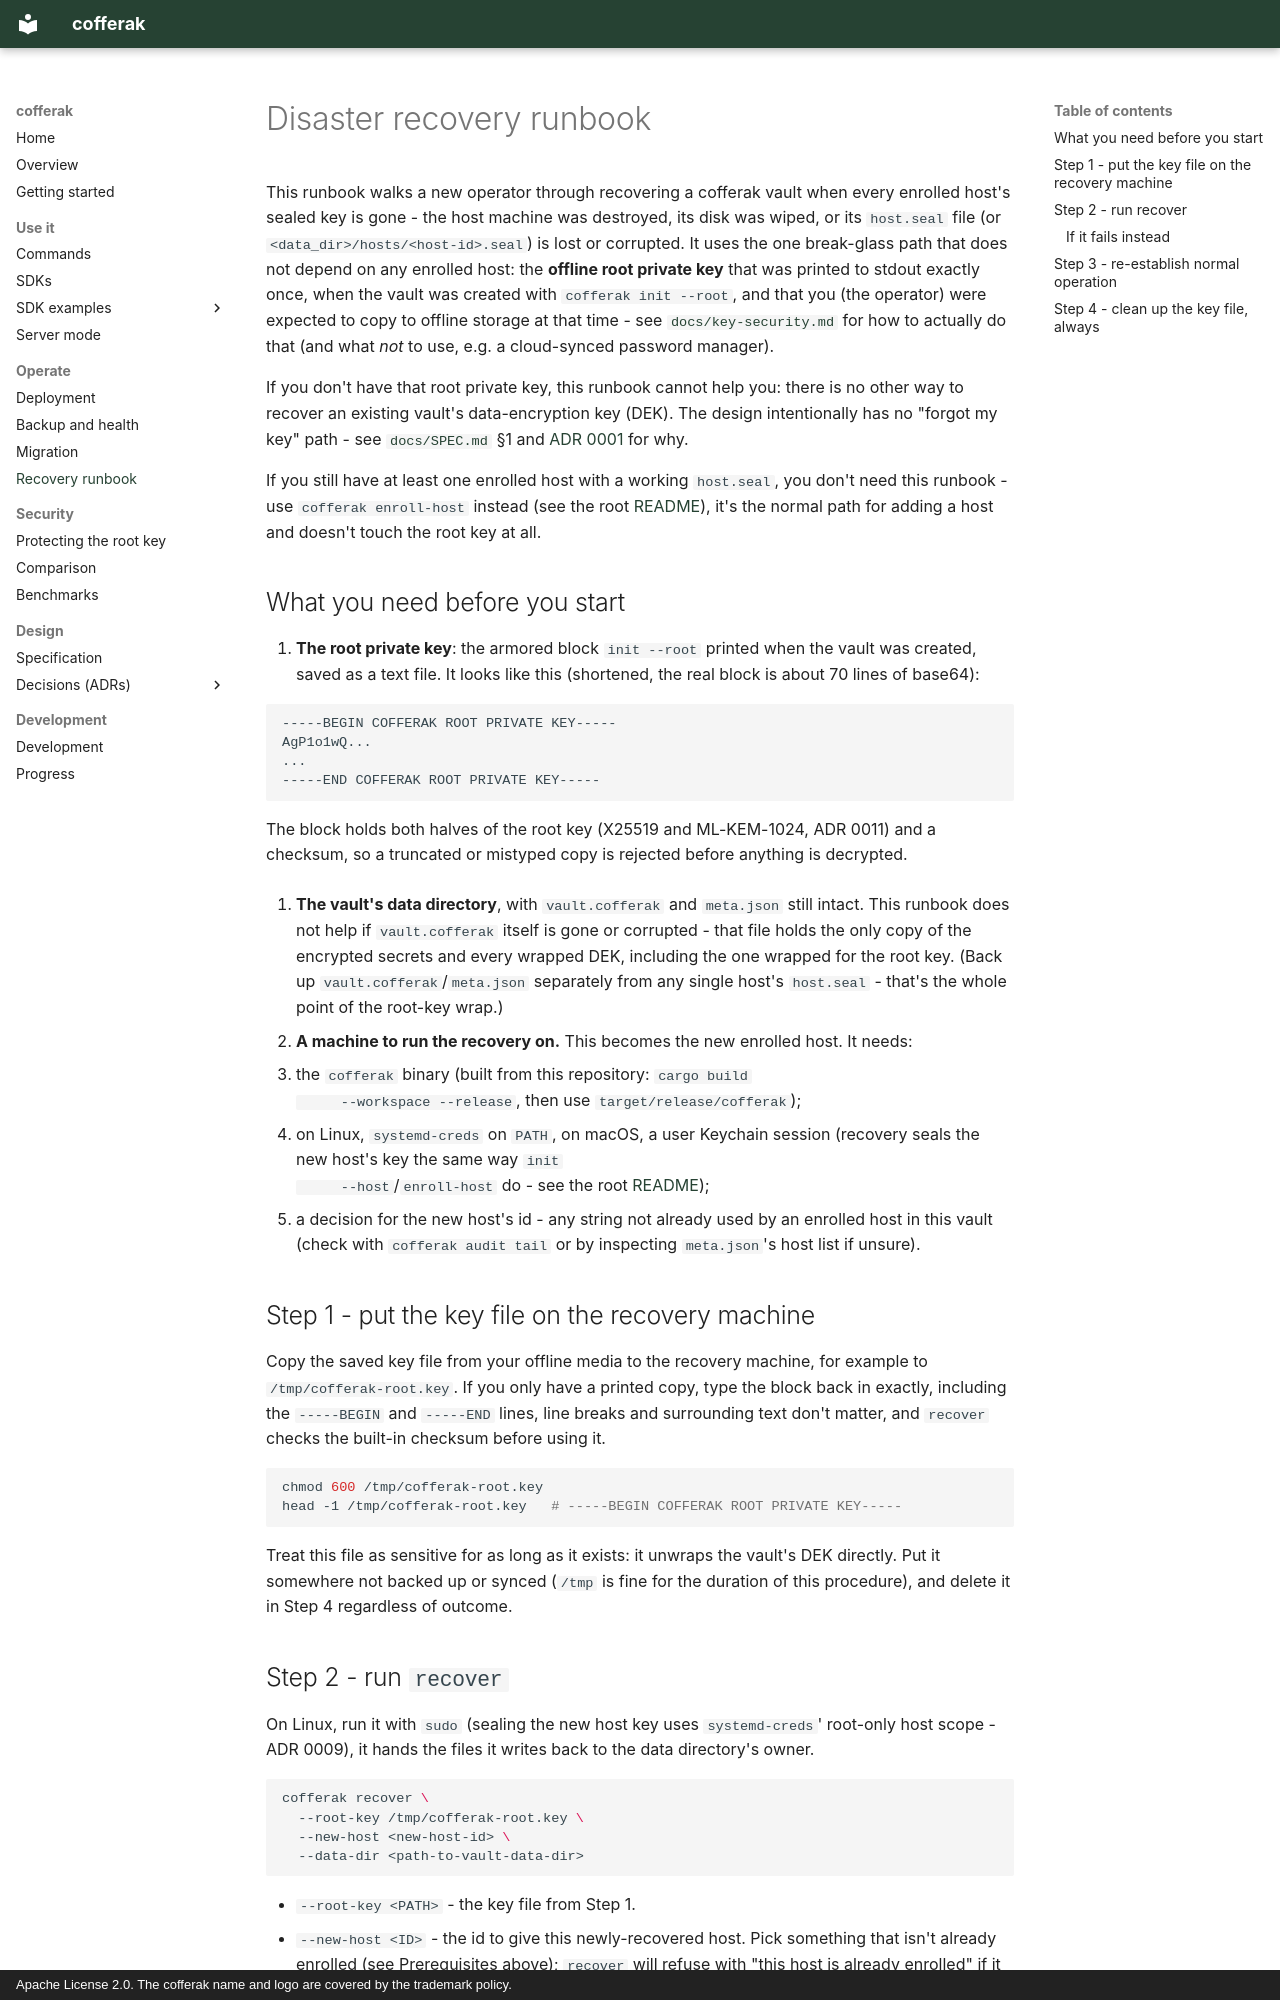

repository: arkrwn/arkeep · page: recovery-runbook/index.html · generator: mkdocs · copyright: Apache License 2.0. The cofferak name and logo are covered by the trademark policy.

# Disaster recovery runbook

This runbook walks a new operator through recovering a cofferak vault
when every enrolled host's sealed key is gone - the host machine was
destroyed, its disk was wiped, or its `host.seal` file (or
`<data_dir>/hosts/<host-id>.seal`) is lost or corrupted. It uses the one
break-glass path that does not depend on any enrolled host: the **offline
root private key** that was printed to stdout exactly once, when the
vault was created with `cofferak init --root`, and that you (the
operator) were expected to copy to offline storage at that time - see
[`docs/key-security.md`](key-security.md) for how to actually do that
(and what *not* to use, e.g. a cloud-synced password manager).

If you don't have that root private key, this runbook cannot help you:
there is no other way to recover an existing vault's data-encryption key
(DEK). The design intentionally has no "forgot my key" path - see
[`docs/SPEC.md`](SPEC.md) §1 and [ADR 0001](adr/0001-envelope-encryption-dual-wrapped-dek.md)
for why.

If you still have at least one enrolled host with a working `host.seal`,
you don't need this runbook - use `cofferak enroll-host` instead (see
the root [README](commands.md)), it's the normal path for
adding a host and doesn't touch the root key at all.

## What you need before you start

1. **The root private key**: the armored block `init --root` printed
   when the vault was created, saved as a text file. It looks like this
   (shortened, the real block is about 70 lines of base64):

   ```
   -----BEGIN COFFERAK ROOT PRIVATE KEY-----
   AgP1o1wQ...
   ...
   -----END COFFERAK ROOT PRIVATE KEY-----
   ```

   The block holds both halves of the root key (X25519 and ML-KEM-1024,
   ADR 0011) and a checksum, so a truncated or mistyped copy is rejected
   before anything is decrypted.

2. **The vault's data directory**, with `vault.cofferak` and `meta.json`
   still intact. This runbook does not help if `vault.cofferak` itself is
   gone or corrupted - that file holds the only copy of the encrypted
   secrets and every wrapped DEK, including the one wrapped for the root
   key. (Back up `vault.cofferak`/`meta.json` separately from any single
   host's `host.seal` - that's the whole point of the root-key wrap.)

3. **A machine to run the recovery on.** This becomes the new enrolled
   host. It needs:
   - the `cofferak` binary (built from this repository: `cargo build
     --workspace --release`, then use `target/release/cofferak`);
   - on Linux, `systemd-creds` on `PATH`, on macOS, a user Keychain
     session (recovery seals the new host's key the same way `init
     --host`/`enroll-host` do - see the root
     [README](overview.md#why-cofferak));
   - a decision for the new host's id - any string not already used by
     an enrolled host in this vault (check with `cofferak audit tail`
     or by inspecting `meta.json`'s host list if unsure).

## Step 1 - put the key file on the recovery machine

Copy the saved key file from your offline media to the recovery machine,
for example to `/tmp/cofferak-root.key`. If you only have a printed copy,
type the block back in exactly, including the `-----BEGIN` and `-----END`
lines, line breaks and surrounding text don't matter, and `recover`
checks the built-in checksum before using it.

```bash
chmod 600 /tmp/cofferak-root.key
head -1 /tmp/cofferak-root.key   # -----BEGIN COFFERAK ROOT PRIVATE KEY-----
```

Treat this file as sensitive for as long as it exists: it unwraps the
vault's DEK directly. Put it somewhere not backed up or synced
(`/tmp` is fine for the duration of this procedure), and delete it in
Step 4 regardless of outcome.
